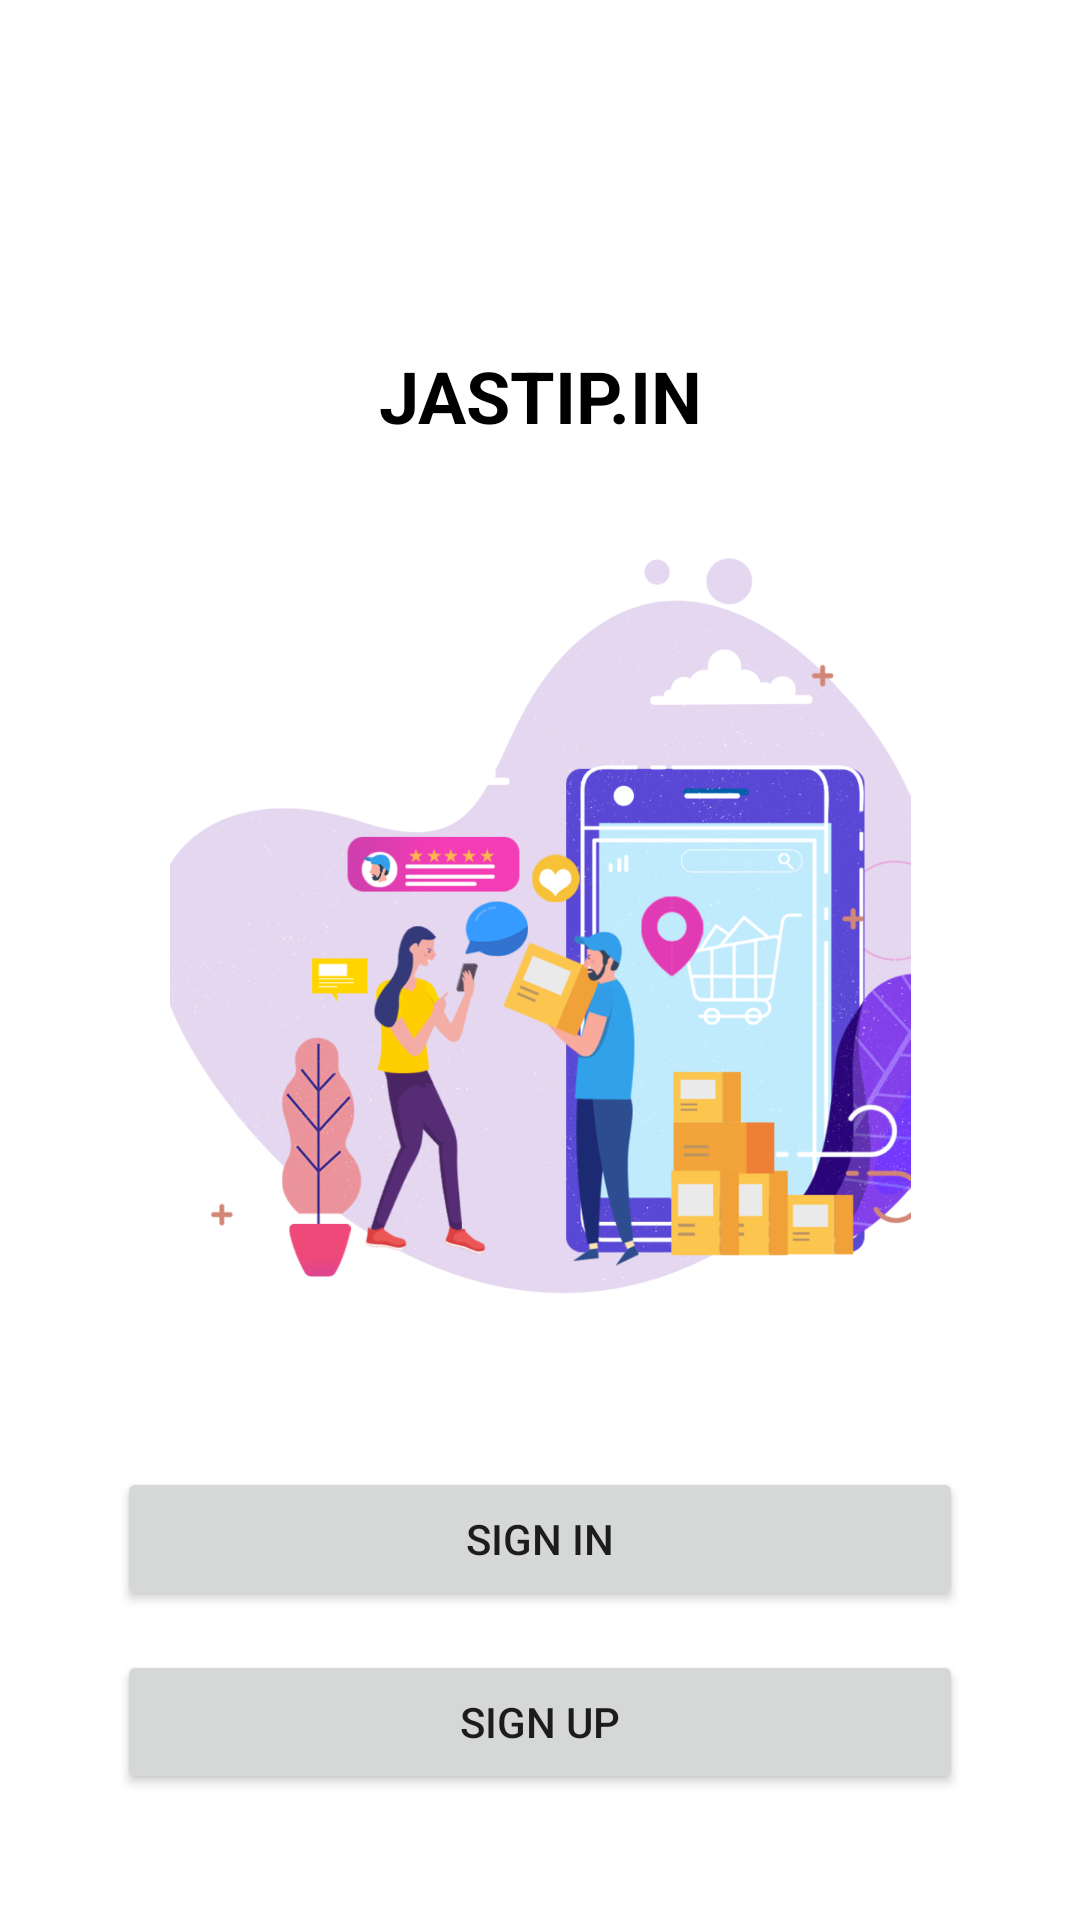

Layout XML and referenced resources for this Android screen:
<!-- AndroidManifest.xml: application theme Theme.Jastip -->
<!-- res/layout/activity_awal.xml -->
<?xml version="1.0" encoding="utf-8"?>
<androidx.constraintlayout.widget.ConstraintLayout xmlns:android="http://schemas.android.com/apk/res/android"
    xmlns:app="http://schemas.android.com/apk/res-auto"
    xmlns:tools="http://schemas.android.com/tools"
    android:layout_width="match_parent"
    android:layout_height="match_parent"
    tools:context=".AwalActivity"
    android:paddingHorizontal="39dp"
    android:paddingBottom="42dp">

    <TextView
        android:layout_width="wrap_content"
        android:layout_height="wrap_content"
        android:text="JASTIP.IN"
        android:textSize="24sp"
        android:textColor="@color/black"
        android:textStyle="bold"
        app:layout_constraintLeft_toLeftOf="parent"
        app:layout_constraintRight_toRightOf="parent"
        app:layout_constraintBottom_toTopOf="@id/logo"
        android:layout_marginBottom="24dp"/>
    
    <ImageView
        android:id="@+id/logo"
        android:layout_width="wrap_content"
        android:layout_height="284dp"
        app:layout_constraintTop_toTopOf="parent"
        app:layout_constraintLeft_toLeftOf="parent"
        app:layout_constraintRight_toRightOf="parent"
        android:layout_marginTop="30dp"
        app:layout_constraintBottom_toBottomOf="parent"
        android:src="@drawable/tampilan_awal"
        />

    <Button
        android:id="@+id/btn_sign_in"
        android:layout_width="match_parent"
        android:layout_height="48dp"
        android:text="sign in"
        app:layout_constraintBottom_toTopOf="@id/btn_sign_up"
        android:layout_marginBottom="13dp"/>

    <Button
        android:id="@+id/btn_sign_up"
        android:layout_width="match_parent"
        android:layout_height="48dp"
        android:text="sign up"
        app:layout_constraintBottom_toBottomOf="parent"/>

</androidx.constraintlayout.widget.ConstraintLayout>
<!-- resources referenced by this layout -->
<resources>
  <color name="black">#FF000000</color>
  <!-- drawable tampilan_awal: png bitmap (drawable, 348243 bytes) -->
  <style name="Theme.Jastip" parent="Theme.MaterialComponents.DayNight.NoActionBar">
          
          <item name="colorPrimary">@color/purple_500</item>
          <item name="colorPrimaryVariant">@color/purple_700</item>
          <item name="colorOnPrimary">@color/white</item>
          
          <item name="colorSecondary">@color/teal_200</item>
          <item name="colorSecondaryVariant">@color/teal_700</item>
          <item name="colorOnSecondary">@color/black</item>
          
          <item name="android:statusBarColor" tools:targetApi="l">?attr/colorPrimaryVariant</item>
          
      </style>
  <color name="purple_500">#9B51E0</color>
  <color name="purple_700">#FF3700B3</color>
  <color name="white">#FFFFFFFF</color>
  <color name="teal_200">#FF03DAC5</color>
  <color name="teal_700">#FF018786</color>
</resources>
